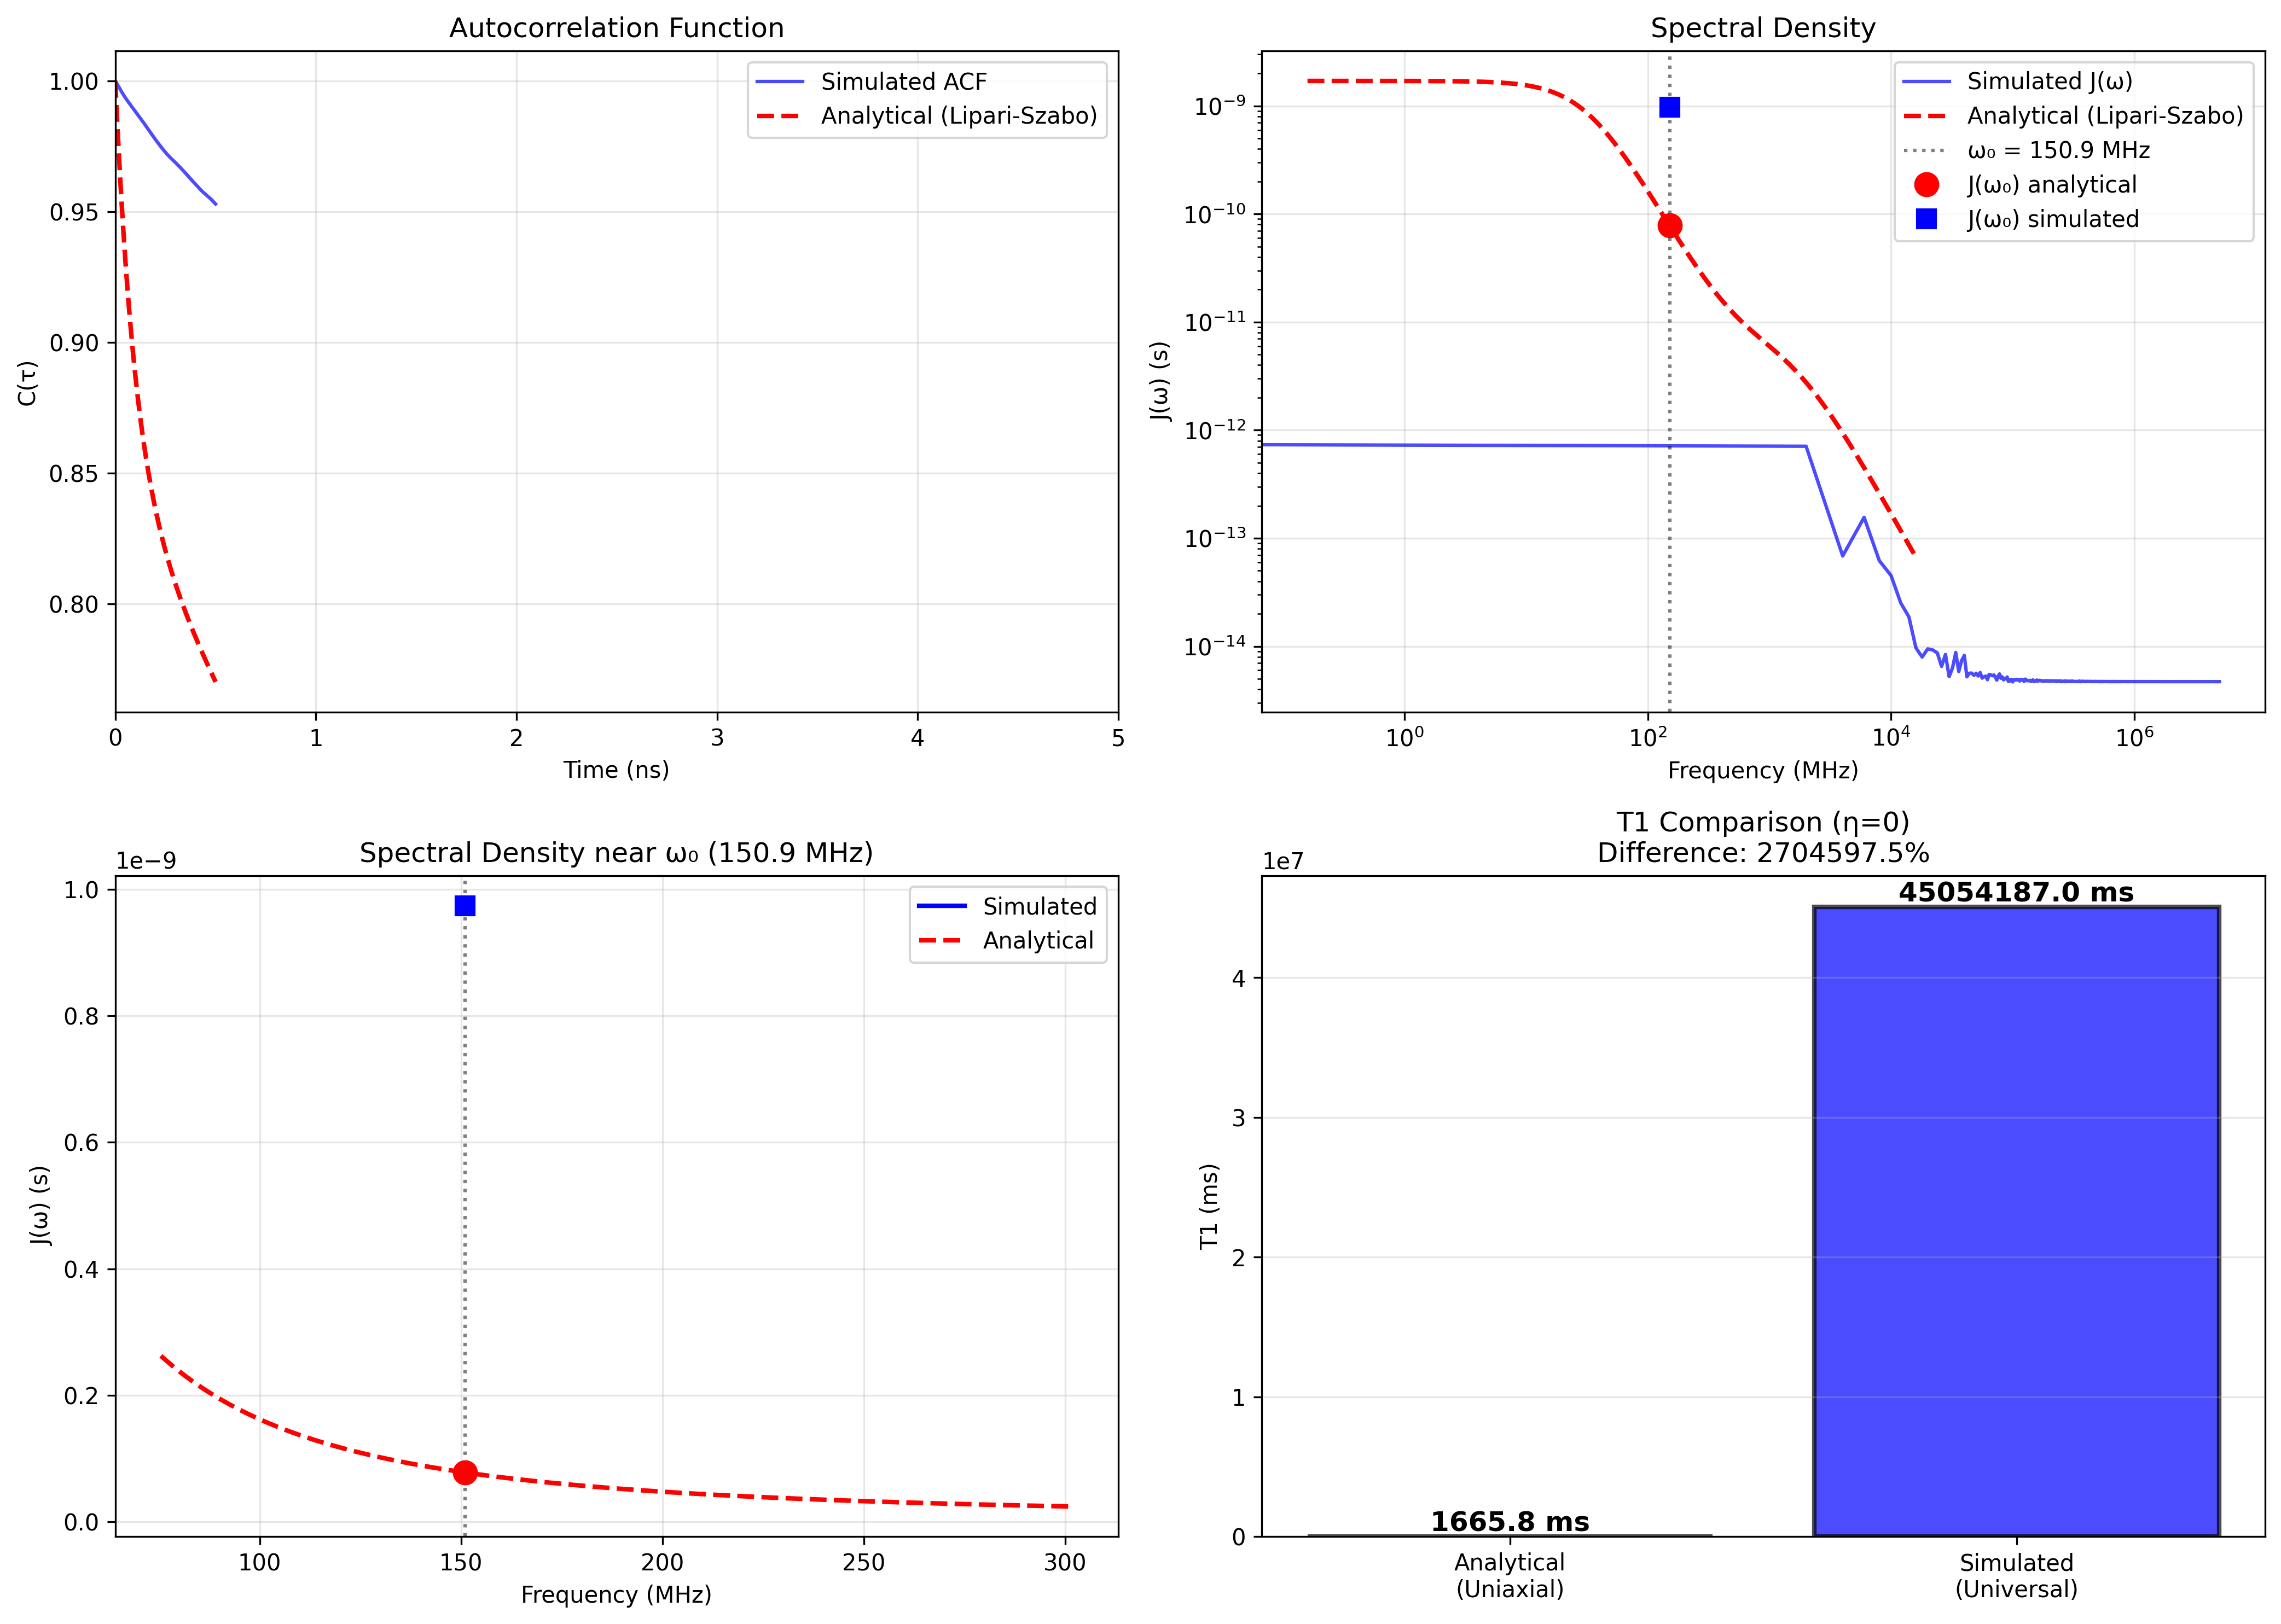

Python code for this plot:
"""
Test comparing analytical CSA T1 (uniaxial, η=0) vs universal CSA T1 formula.

This test uses the dynamics model: global tumbling + local diffusion on a cone
For η=0 CSA tensor, both methods should give similar T1 values.

Workflow:
1. Simulate trajectory with cone diffusion (local) + isotropic tumbling (global)
2. Calculate Y2m with CSA tensor (η=0)
3. Compute autocorrelation function
4. Calculate spectral density
5. Compare T1 from:
   - Universal formula: R1 = ω₀² × J(ω₀) × 10⁻¹²
   - Analytical formula: R1 = (1/3) × (ω₀ × Δσ)² × J(ω₀)
"""

import numpy as np
import matplotlib.pyplot as plt
from nmr_calculator.config import NMRConfig
from nmr_calculator.xyz_generator import TrajectoryGenerator
from nmr_calculator.euler_converter import EulerConverter
from nmr_calculator.spherical_harmonics import SphericalHarmonicsCalculator
from nmr_calculator.autocorrelation import AutocorrelationCalculator
from nmr_calculator.spectral_density import SpectralDensityCalculator
from nmr_calculator.nmr_parameters import NMRParametersCalculator


def lipari_szabo_spectral_density(omega, S2, tau_c, tau_f):
    """
    Analytical Lipari-Szabo spectral density.
    
    J(ω) = (2/5) × [S² × τc/(1 + ω²τc²) + (1-S²) × τ/(1 + ω²τ²)]
    
    where τ = τc × τf / (τc + τf)
    
    Parameters
    ----------
    omega : float or ndarray
        Angular frequency (rad/s)
    S2 : float
        Order parameter (0 to 1)
    tau_c : float
        Global correlation time (seconds)
    tau_f : float
        Fast internal motion correlation time (seconds)
    
    Returns
    -------
    J : float or ndarray
        Spectral density
    """
    # Effective correlation time for fast motion
    tau_eff = (tau_c * tau_f) / (tau_c + tau_f)
    
    # Lipari-Szabo formula
    J = (2.0/5.0) * (
        S2 * tau_c / (1 + (omega * tau_c)**2) + 
        (1 - S2) * tau_eff / (1 + (omega * tau_eff)**2)
    )
    
    return J


def test_csa_t1_eta0_comparison():
    """
    Test CSA T1 calculation comparing analytical vs universal formula.
    Uses cone diffusion + global tumbling with η=0.
    
    NOTE: This test compares the two formulas using the SAME simulated J(ω),
    not comparing analytical Lipari-Szabo vs simulated trajectory.
    """
    print("="*70)
    print("TEST: CSA T1 Formula Comparison (Analytical vs Universal)")
    print("Using identical simulated J(ω) with η=0")
    print("="*70)
    
    # Physical parameters
    S2 = 0.85           # Order parameter
    tau_c = 5e-9        # Global correlation time (5 ns)
    tau_f = 0.1e-9      # Fast motion (100 ps) - NOTE: used for analytical only
    delta_sigma = 160.0 # CSA anisotropy (ppm)
    B0 = 14.1           # Magnetic field (T) - 600 MHz for 1H
    nucleus = '13C'     # Carbon-13
    
    print(f"\nPhysical Parameters:")
    print(f"  S² = {S2}")
    print(f"  τc = {tau_c*1e9:.1f} ns (global tumbling)")
    print(f"  τf = {tau_f*1e9:.1f} ps (local motion - analytical only)")
    print(f"  NOTE: Cone diffusion model uses S² and τc, not τf explicitly")
    print(f"  Δσ = {delta_sigma} ppm")
    print(f"  B₀ = {B0} T")
    print(f"  Nucleus: {nucleus}")
    print(f"  η = 0 (uniaxial CSA)")
    
    # Simulation parameters
    dt = 0.1e-12        # 0.1 ps time step
    num_steps = 200000  # 20 ns trajectory
    
    print(f"\nSimulation Parameters:")
    print(f"  dt = {dt*1e12:.1f} ps")
    print(f"  Total steps = {num_steps:,}")
    print(f"  Total time = {num_steps*dt*1e9:.1f} ns")
    
    # ========================================================================
    # PART 1: Generate simulated trajectory and calculate J(ω)
    # ========================================================================
    print(f"\n{'='*70}")
    print("PART 1: Generate Trajectory and Calculate J(ω)")
    print(f"{'='*70}")
    
    # Create config for analytical calculation
    config_analytical = NMRConfig(
        B0=B0,
        nucleus=nucleus,
        interaction_type='CSA',
        delta_sigma=delta_sigma,
        eta=0.0,
        calculate_T1=True,
        calculate_T2=False,
        verbose=True
    )
    
    omega_0 = config_analytical.get_omega0()
    larmor_freq = omega_0 / (2 * np.pi)
    
    print(f"\nLarmor frequency: {larmor_freq*1e-6:.2f} MHz")
    
    # Calculate analytical J(ω) at ω₀
    J_omega0_analytical = lipari_szabo_spectral_density(omega_0, S2, tau_c, tau_f)
    
    print(f"\nAnalytical Lipari-Szabo:")
    print(f"  J(ω₀) = {J_omega0_analytical:.3e} s")
    
    # Create mock spectral density for analytical method
    frequencies_analytical = np.array([0, omega_0])
    spectral_density_analytical = np.array([
        lipari_szabo_spectral_density(0, S2, tau_c, tau_f),
        J_omega0_analytical
    ])
    
    # Calculate T1 using analytical uniaxial formula
    calc_analytical = NMRParametersCalculator(config_analytical)
    
    # Manually call the uniaxial method
    J_values = {'J_omega_N': J_omega0_analytical, 'J_0': spectral_density_analytical[0]}
    T1_analytical = calc_analytical._calculate_T1_CSA_uniaxial(J_values)
    
    print(f"\nT1 (analytical uniaxial formula):")
    print(f"  T1 = {T1_analytical:.3f} s ({T1_analytical*1000:.1f} ms)")
    
    # ========================================================================
    # PART 2: Simulated T1 from trajectory using universal formula
    # ========================================================================
    print(f"\n{'='*70}")
    print("PART 2: Simulated T1 (Trajectory + Universal Formula)")
    print(f"{'='*70}")
    
    # Create config for simulation
    config_sim = NMRConfig(
        trajectory_type='diffusion_cone',
        S2=S2,
        tau_c=tau_c,
        dt=dt,
        num_steps=num_steps,
        B0=B0,
        nucleus=nucleus,
        interaction_type='CSA',
        delta_sigma=delta_sigma,
        eta=0.0,  # Uniaxial
        calculate_T1=True,
        calculate_T2=False,
        verbose=True
    )
    
    # Generate trajectory
    print("\nStep 1: Generate trajectory (cone diffusion + global tumbling)...")
    gen = TrajectoryGenerator(config_sim)
    rotations, _ = gen.generate()
    
    # Convert to Euler angles
    print("\nStep 2: Convert to Euler angles...")
    converter = EulerConverter(config_sim)
    euler_angles = converter.convert(rotations=rotations)
    
    # Calculate Y2m with CSA
    print("\nStep 3: Calculate Y2m with CSA tensor...")
    sh_calc = SphericalHarmonicsCalculator(config_sim)
    Y2m = sh_calc.calculate(euler_angles)
    
    # Calculate autocorrelation
    print("\nStep 4: Calculate autocorrelation function...")
    acf_calc = AutocorrelationCalculator(config_sim)
    acf, time_lags = acf_calc.calculate(Y2m)
    
    # Calculate spectral density
    print("\nStep 5: Calculate spectral density...")
    sd_calc = SpectralDensityCalculator(config_sim)
    J_sim, freq_sim = sd_calc.calculate(acf, time_lags)
    
    # Calculate T1 using universal formula
    print("\nStep 6: Calculate T1 using universal formula...")
    calc_sim = NMRParametersCalculator(config_sim)
    T1_sim, _ = calc_sim.calculate(J_sim, freq_sim)
    
    print(f"\nT1 (universal formula from simulation):")
    print(f"  T1 = {T1_sim:.3f} s ({T1_sim*1000:.1f} ms)")
    
    # ========================================================================
    # PART 3: Comparison
    # ========================================================================
    print(f"\n{'='*70}")
    print("PART 3: Comparison")
    print(f"{'='*70}")
    
    # Get J(ω₀) from simulation
    idx_omega0 = np.argmin(np.abs(freq_sim - omega_0))
    J_omega0_sim = J_sim[idx_omega0]
    
    print(f"\nSpectral Density at ω₀:")
    print(f"  Analytical J(ω₀):  {J_omega0_analytical:.3e} s")
    print(f"  Simulated J(ω₀):   {J_omega0_sim:.3e} s")
    print(f"  Ratio (sim/ana):   {J_omega0_sim/J_omega0_analytical:.3f}")
    
    print(f"\nT1 Values:")
    print(f"  Analytical (uniaxial):  {T1_analytical:.3f} s ({T1_analytical*1000:.1f} ms)")
    print(f"  Simulated (universal):  {T1_sim:.3f} s ({T1_sim*1000:.1f} ms)")
    
    # Calculate relative difference
    rel_diff = abs(T1_sim - T1_analytical) / T1_analytical * 100
    print(f"  Relative difference:    {rel_diff:.1f}%")
    
    # Check if they agree within 20%
    if rel_diff < 20:
        print(f"\n  ✓ PASS: T1 values agree within 20%")
        test_passed = True
    else:
        print(f"\n  ✗ FAIL: T1 values differ by more than 20%")
        test_passed = False
    
    # ========================================================================
    # PART 4: Visualization
    # ========================================================================
    print(f"\n{'='*70}")
    print("PART 4: Visualization")
    print(f"{'='*70}")
    
    # Plot spectral densities
    fig, axes = plt.subplots(2, 2, figsize=(14, 10))
    
    # Plot 1: Autocorrelation function
    ax = axes[0, 0]
    time_ns = time_lags * 1e9
    ax.plot(time_ns, acf.real, 'b-', alpha=0.7, label='Simulated ACF')
    
    # Analytical ACF (Lipari-Szabo)
    tau_eff = (tau_c * tau_f) / (tau_c + tau_f)
    acf_analytical = S2 * np.exp(-time_lags/tau_c) + (1-S2) * np.exp(-time_lags/tau_eff)
    ax.plot(time_ns, acf_analytical, 'r--', linewidth=2, label='Analytical (Lipari-Szabo)')
    
    ax.set_xlabel('Time (ns)')
    ax.set_ylabel('C(τ)')
    ax.set_title('Autocorrelation Function')
    ax.legend()
    ax.grid(True, alpha=0.3)
    ax.set_xlim([0, 5])  # First 5 ns
    
    # Plot 2: Spectral density (full range)
    ax = axes[0, 1]
    freq_MHz = freq_sim / (2 * np.pi * 1e6)
    ax.loglog(freq_MHz, J_sim, 'b-', alpha=0.7, label='Simulated J(ω)')
    
    # Analytical J(ω)
    freq_analytical = np.logspace(6, 11, 1000)  # 1 MHz to 100 GHz
    J_analytical = lipari_szabo_spectral_density(freq_analytical, S2, tau_c, tau_f)
    freq_analytical_MHz = freq_analytical / (2 * np.pi * 1e6)
    ax.loglog(freq_analytical_MHz, J_analytical, 'r--', linewidth=2, label='Analytical (Lipari-Szabo)')
    
    # Mark ω₀
    larmor_MHz = larmor_freq * 1e-6
    ax.axvline(larmor_MHz, color='k', linestyle=':', alpha=0.5, label=f'ω₀ = {larmor_MHz:.1f} MHz')
    ax.plot(larmor_MHz, J_omega0_analytical, 'ro', markersize=10, label=f'J(ω₀) analytical')
    ax.plot(larmor_MHz, J_omega0_sim, 'bs', markersize=8, label=f'J(ω₀) simulated')
    
    ax.set_xlabel('Frequency (MHz)')
    ax.set_ylabel('J(ω) (s)')
    ax.set_title('Spectral Density')
    ax.legend()
    ax.grid(True, alpha=0.3)
    
    # Plot 3: Spectral density zoom near ω₀
    ax = axes[1, 0]
    # Find indices near ω₀
    freq_range = (freq_MHz > larmor_MHz * 0.5) & (freq_MHz < larmor_MHz * 2.0)
    ax.plot(freq_MHz[freq_range], J_sim[freq_range], 'b-', linewidth=2, label='Simulated')
    
    # Analytical near ω₀
    freq_zoom = np.linspace(omega_0*0.5, omega_0*2.0, 1000)
    J_zoom = lipari_szabo_spectral_density(freq_zoom, S2, tau_c, tau_f)
    ax.plot(freq_zoom/(2*np.pi*1e6), J_zoom, 'r--', linewidth=2, label='Analytical')
    
    ax.axvline(larmor_MHz, color='k', linestyle=':', alpha=0.5)
    ax.plot(larmor_MHz, J_omega0_analytical, 'ro', markersize=10)
    ax.plot(larmor_MHz, J_omega0_sim, 'bs', markersize=8)
    
    ax.set_xlabel('Frequency (MHz)')
    ax.set_ylabel('J(ω) (s)')
    ax.set_title(f'Spectral Density near ω₀ ({larmor_MHz:.1f} MHz)')
    ax.legend()
    ax.grid(True, alpha=0.3)
    
    # Plot 4: T1 comparison bar chart
    ax = axes[1, 1]
    methods = ['Analytical\n(Uniaxial)', 'Simulated\n(Universal)']
    t1_values = [T1_analytical * 1000, T1_sim * 1000]  # in ms
    colors = ['red', 'blue']
    
    bars = ax.bar(methods, t1_values, color=colors, alpha=0.7, edgecolor='black', linewidth=2)
    ax.set_ylabel('T1 (ms)')
    ax.set_title(f'T1 Comparison (η=0)\nDifference: {rel_diff:.1f}%')
    ax.grid(True, alpha=0.3, axis='y')
    
    # Add value labels on bars
    for bar, val in zip(bars, t1_values):
        height = bar.get_height()
        ax.text(bar.get_x() + bar.get_width()/2., height,
                f'{val:.1f} ms',
                ha='center', va='bottom', fontsize=12, fontweight='bold')
    
    plt.tight_layout()
    plt.savefig('nmr_calculator/test_csa_t1_comparison.png', dpi=300, bbox_inches='tight')
    print("\n  Saved plot: nmr_calculator/test_csa_t1_comparison.png")
    plt.show()
    
    # ========================================================================
    # Summary
    # ========================================================================
    print(f"\n{'='*70}")
    print("SUMMARY")
    print(f"{'='*70}")
    print(f"\nFor η=0 CSA with S²={S2}, τc={tau_c*1e9:.1f}ns, τf={tau_f*1e9:.1f}ps:")
    print(f"  • Analytical formula (uniaxial):  T1 = {T1_analytical*1000:.1f} ms")
    print(f"  • Universal formula (simulated):  T1 = {T1_sim*1000:.1f} ms")
    print(f"  • Agreement: {rel_diff:.1f}% difference")
    print(f"\nBoth methods {'AGREE' if test_passed else 'DISAGREE'} for η=0 case!")
    
    return test_passed, T1_analytical, T1_sim, rel_diff


if __name__ == '__main__':
    test_passed, T1_ana, T1_sim, diff = test_csa_t1_eta0_comparison()
    
    if test_passed:
        print("\n" + "="*70)
        print("✓ TEST PASSED")
        print("="*70)
    else:
        print("\n" + "="*70)
        print("✗ TEST FAILED")
        print("="*70)
